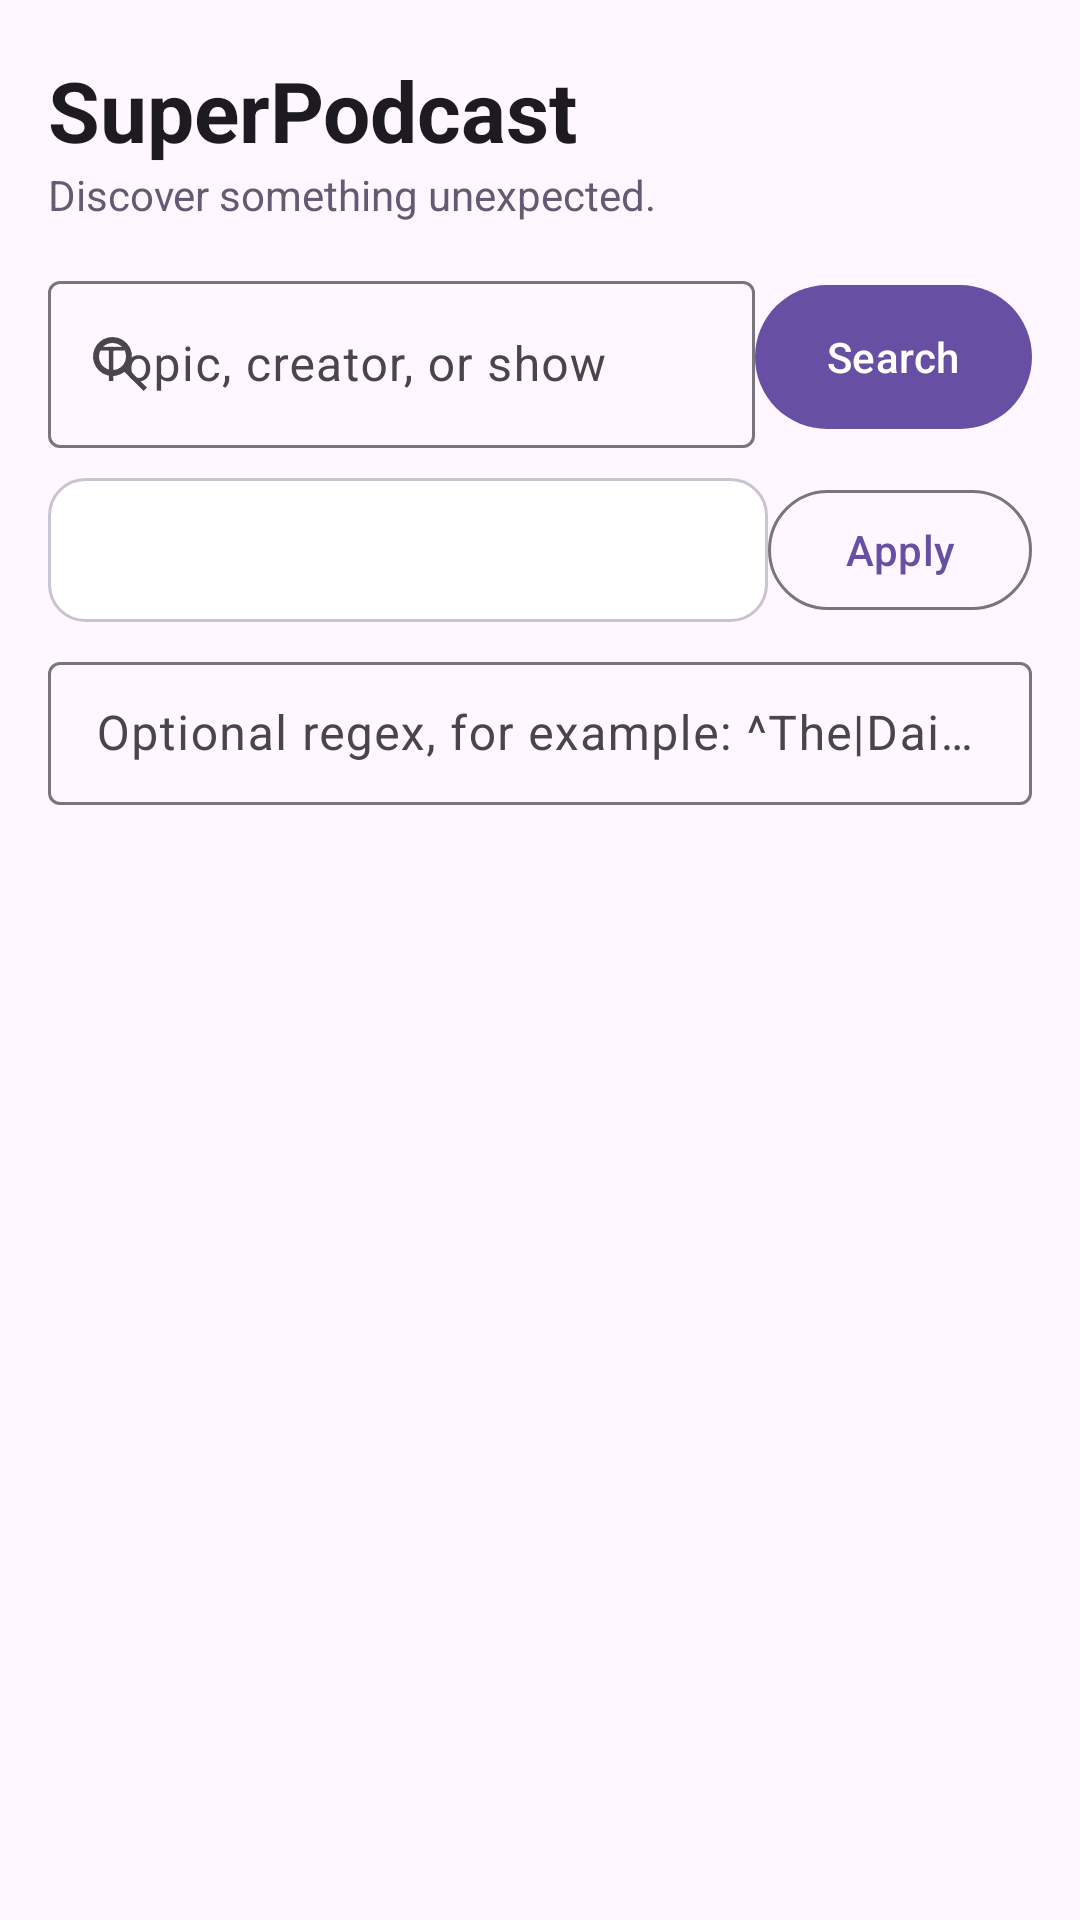

Write the Android layout XML for this screen, with the resource values it uses.
<!-- AndroidManifest.xml: application theme Theme.SuperPodcast -->
<!-- res/layout/fragment_search.xml -->
<?xml version="1.0" encoding="utf-8"?>
<androidx.constraintlayout.widget.ConstraintLayout xmlns:android="http://schemas.android.com/apk/res/android"
    xmlns:app="http://schemas.android.com/apk/res-auto"
    android:layout_width="match_parent" android:layout_height="match_parent"
    android:background="@color/background" android:paddingHorizontal="16dp">

    <TextView android:id="@+id/logoText" android:layout_width="wrap_content" android:layout_height="wrap_content"
        android:text="SuperPodcast" android:textColor="@color/ink" android:textSize="28sp" android:textStyle="bold"
        android:layout_marginTop="18dp" app:layout_constraintTop_toTopOf="parent" app:layout_constraintStart_toStartOf="parent" />

    <TextView android:id="@+id/tagline" android:layout_width="wrap_content" android:layout_height="wrap_content"
        android:text="Discover something unexpected." android:textColor="@color/secondary_text" android:textSize="14sp"
        app:layout_constraintTop_toBottomOf="@id/logoText" app:layout_constraintStart_toStartOf="parent" />

    <com.google.android.material.textfield.TextInputLayout android:id="@+id/searchLayout"
        style="@style/Widget.Material3.TextInputLayout.OutlinedBox"
        android:layout_width="0dp" android:layout_height="wrap_content" android:hint="Topic, creator, or show"
        android:layout_marginTop="14dp" app:startIconDrawable="@drawable/ic_search"
        app:layout_constraintTop_toBottomOf="@id/tagline" app:layout_constraintStart_toStartOf="parent"
        app:layout_constraintEnd_toStartOf="@id/searchButton">
        <com.google.android.material.textfield.TextInputEditText android:id="@+id/searchInput"
            android:layout_width="match_parent" android:layout_height="wrap_content" android:imeOptions="actionSearch"
            android:inputType="text" android:maxLines="1" />
    </com.google.android.material.textfield.TextInputLayout>

    <com.google.android.material.button.MaterialButton android:id="@+id/searchButton"
        android:layout_width="wrap_content" android:layout_height="56dp" android:text="Search"
        android:layout_marginStart="8dp" app:layout_constraintTop_toTopOf="@id/searchLayout"
        app:layout_constraintBottom_toBottomOf="@id/searchLayout" app:layout_constraintEnd_toEndOf="parent" />

    <Spinner android:id="@+id/filterSpinner" android:layout_width="0dp" android:layout_height="48dp"
        android:background="@drawable/spinner_background" android:paddingHorizontal="12dp" android:contentDescription="Advanced filter"
        android:layout_marginTop="10dp" app:layout_constraintTop_toBottomOf="@id/searchLayout"
        app:layout_constraintStart_toStartOf="parent" app:layout_constraintEnd_toStartOf="@id/applyFilterButton" />

    <com.google.android.material.button.MaterialButton android:id="@+id/applyFilterButton"
        style="@style/Widget.Material3.Button.OutlinedButton" android:layout_width="wrap_content" android:layout_height="48dp"
        android:text="Apply" android:layout_marginStart="8dp" app:layout_constraintTop_toTopOf="@id/filterSpinner"
        app:layout_constraintEnd_toEndOf="parent" />

    <com.google.android.material.textfield.TextInputLayout android:id="@+id/regexLayout"
        style="@style/Widget.Material3.TextInputLayout.OutlinedBox.Dense" android:layout_width="0dp" android:layout_height="wrap_content"
        android:hint="Optional regex, for example: ^The|Daily$" android:layout_marginTop="8dp"
        app:layout_constraintTop_toBottomOf="@id/filterSpinner" app:layout_constraintStart_toStartOf="parent" app:layout_constraintEnd_toEndOf="parent">
        <com.google.android.material.textfield.TextInputEditText android:id="@+id/regexInput" android:layout_width="match_parent"
            android:layout_height="wrap_content" android:inputType="text" android:maxLines="1" />
    </com.google.android.material.textfield.TextInputLayout>

    <ProgressBar android:id="@+id/progress" android:layout_width="wrap_content" android:layout_height="wrap_content"
        android:visibility="gone" app:layout_constraintTop_toBottomOf="@id/regexLayout" app:layout_constraintBottom_toBottomOf="parent"
        app:layout_constraintStart_toStartOf="parent" app:layout_constraintEnd_toEndOf="parent" />

    <TextView android:id="@+id/statusText" android:layout_width="wrap_content" android:layout_height="wrap_content"
        android:textColor="@color/secondary_text" android:textSize="16sp" android:gravity="center"
        app:layout_constraintTop_toBottomOf="@id/regexLayout" app:layout_constraintBottom_toBottomOf="parent"
        app:layout_constraintStart_toStartOf="parent" app:layout_constraintEnd_toEndOf="parent" />

    <androidx.recyclerview.widget.RecyclerView android:id="@+id/podcastList" android:layout_width="0dp" android:layout_height="0dp"
        android:clipToPadding="false" android:paddingTop="8dp" android:paddingBottom="12dp"
        app:layoutManager="androidx.recyclerview.widget.LinearLayoutManager"
        app:layout_constraintTop_toBottomOf="@id/regexLayout" app:layout_constraintBottom_toBottomOf="parent"
        app:layout_constraintStart_toStartOf="parent" app:layout_constraintEnd_toEndOf="parent" />
</androidx.constraintlayout.widget.ConstraintLayout>
<!-- resources referenced by this layout -->
<resources>
  <color name="background">#FFF7FF</color>
  <color name="ink">#1D1B20</color>
  <color name="secondary_text">#625B71</color>
  <!-- drawable ic_search (drawable) -->
  <vector xmlns:android="http://schemas.android.com/apk/res/android" android:width="24dp" android:height="24dp" android:viewportWidth="24" android:viewportHeight="24">
      <path android:fillColor="#FF6750A4" android:pathData="M9.5,3a6.5,6.5 0,1 0,3.99 11.63L19.86,21 21,19.86l-6.37,-6.37A6.5,6.5 0,0 0,9.5 3m0,2a4.5,4.5 0,1 1,0 9,4.5 4.5,0 0,1 0,-9" />
  </vector>
  <!-- drawable spinner_background (drawable) -->
  <shape xmlns:android="http://schemas.android.com/apk/res/android" android:shape="rectangle">
      <solid android:color="@color/surface" /><stroke android:width="1dp" android:color="@color/outline" /><corners android:radius="12dp" />
  </shape>
  <style name="Theme.SuperPodcast" parent="Theme.Material3.DayNight.NoActionBar">
          <item name="colorPrimary">@color/primary</item>
          <item name="colorPrimaryContainer">@color/purple_light</item>
          <item name="android:colorBackground">@color/background</item>
          <item name="colorSurface">@color/surface</item>
          <item name="android:statusBarColor">@color/background</item>
          <item name="android:navigationBarColor">@color/surface</item>
          <item name="android:windowLightStatusBar">true</item>
      </style>
  <color name="surface">#FFFFFF</color>
  <color name="outline">#CAC4D0</color>
  <color name="primary">#6750A4</color>
  <color name="purple_light">#EADDFF</color>
</resources>
